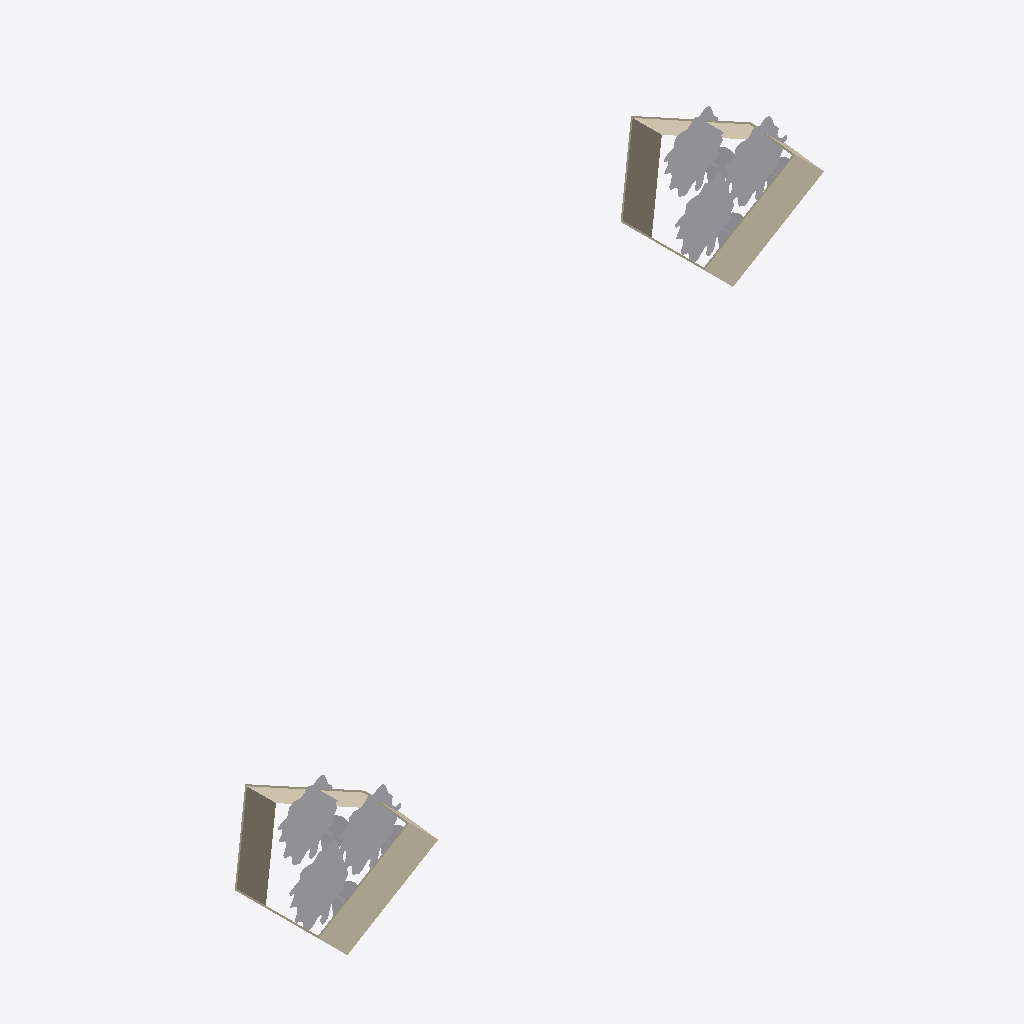
Isometric view of an IFC building model (IFC-SPF (STEP), schema IFC2X3, length unit metre), seen from the south-west, elements coloured by IFC class: 10 walls (beige), 6 other elements (light grey).
Extent 95.9 m × 27.8 m × 97.7 m (x, y, z). Storeys (1): Level 0 at 0.00 m. Elements (16): 10 IfcWallStandardCase, 6 IfcBuildingElementProxy.

HEADER;
FILE_DESCRIPTION(('ViewDefinition [CoordinationView_V2.0]'),'2;1');
FILE_NAME('Project Number','2023-07-28T14:00:14+02:00',(''),(''),'ODA SDAI 22.12','23.0.11.19 - Exporter 23.0.11.19 - Alternate UI ','');
FILE_SCHEMA(('IFC2X3'));
ENDSEC;
DATA;
#97=IFCPROJECT('1namFrV3v4Yhy$$dVVt4CY',#20,'Project Number',$,$,'Project Name','Project Status',(#92),#89);
#109=IFCSITE('1namFrV3v4Yhy$$dVVt4CW',#20,'Default',$,$,#108,$,$,.ELEMENT.,(51,30,23,112487),(0,-7,-37,-956022),0.0,$,$);
#99=IFCBUILDING('1namFrV3v4Yhy$$dVVt4CZ',#20,'',$,$,#16,$,'',.ELEMENT.,$,$,#98);
#102=IFCBUILDINGSTOREY('3Zu5Bv0LOHrPC10026FoQQ',#20,'Level 0',$,'Level:Circle Head - Project Datum',#101,$,'Level 0',.ELEMENT.,0.0);
#3688=IFCWALLSTANDARDCASE('1B0yMuuLXDlBy00ChOGf8y',#20,'Basic Wall:Wall-Ext_102Bwk-75Ins-100LBlk-12P:311976',$,'Basic Wall:Wall-Ext_102Bwk-75Ins-100LBlk-12P',#3672,#3687,'311976');
#214=IFCWALLSTANDARDCASE('1B0yMuuLXDlBy00ChOGf3N',#20,'Basic Wall:Wall-Ext_102Bwk-75Ins-100LBlk-12P:311363',$,'Basic Wall:Wall-Ext_102Bwk-75Ins-100LBlk-12P',#198,#213,'311363');
#3609=IFCBUILDINGELEMENTPROXY('1B0yMuuLXDlBy00ChOGf4Y',#20,'Planting_RPC_Tree_Deciduous:Scarlet_Oak-12.5_Meters:311734',$,'Planting_RPC_Tree_Deciduous:Scarlet_Oak-12.5_Meters',#3608,#3605,'311734',$);
#3814=IFCBUILDINGELEMENTPROXY('1B0yMuuLXDlBy00ChOGf8v',#20,'Planting_RPC_Tree_Deciduous:Scarlet_Oak-12.5_Meters:311981',$,'Planting_RPC_Tree_Deciduous:Scarlet_Oak-12.5_Meters',#3813,#3810,'311981',$);
#275=IFCWALLSTANDARDCASE('1B0yMuuLXDlBy00ChOGf6m',#20,'Basic Wall:Wall-Ext_102Bwk-75Ins-100LBlk-12P:311588',$,'Basic Wall:Wall-Ext_102Bwk-75Ins-100LBlk-12P',#259,#274,'311588');
#3749=IFCWALLSTANDARDCASE('1B0yMuuLXDlBy00ChOGf8_',#20,'Basic Wall:Wall-Ext_102Bwk-75Ins-100LBlk-12P:311978',$,'Basic Wall:Wall-Ext_102Bwk-75Ins-100LBlk-12P',#3733,#3748,'311978');
#3626=IFCBUILDINGELEMENTPROXY('1B0yMuuLXDlBy00ChOGfA7',#20,'Planting_RPC_Tree_Deciduous:Scarlet_Oak-12.5_Meters:311827',$,'Planting_RPC_Tree_Deciduous:Scarlet_Oak-12.5_Meters',#3625,#3622,'311827',$);
#3831=IFCBUILDINGELEMENTPROXY('1B0yMuuLXDlBy00ChOGf8w',#20,'Planting_RPC_Tree_Deciduous:Scarlet_Oak-12.5_Meters:311982',$,'Planting_RPC_Tree_Deciduous:Scarlet_Oak-12.5_Meters',#3830,#3827,'311982',$);
#3587=IFCBUILDINGELEMENTPROXY('1B0yMuuLXDlBy00ChOGf7d',#20,'Planting_RPC_Tree_Deciduous:Scarlet_Oak-12.5_Meters:311667',$,'Planting_RPC_Tree_Deciduous:Scarlet_Oak-12.5_Meters',#3586,#3583,'311667',$);
#3797=IFCBUILDINGELEMENTPROXY('1B0yMuuLXDlBy00ChOGf8u',#20,'Planting_RPC_Tree_Deciduous:Scarlet_Oak-12.5_Meters:311980',$,'Planting_RPC_Tree_Deciduous:Scarlet_Oak-12.5_Meters',#3796,#3793,'311980',$);
#3779=IFCWALLSTANDARDCASE('1B0yMuuLXDlBy00ChOGf8$',#20,'Basic Wall:Wall-Ext_102Bwk-75Ins-100LBlk-12P:311979',$,'Basic Wall:Wall-Ext_102Bwk-75Ins-100LBlk-12P',#3764,#3778,'311979');
#305=IFCWALLSTANDARDCASE('1B0yMuuLXDlBy00ChOGf7u',#20,'Basic Wall:Wall-Ext_102Bwk-75Ins-100LBlk-12P:311660',$,'Basic Wall:Wall-Ext_102Bwk-75Ins-100LBlk-12P',#290,#304,'311660');
#137=IFCWALLSTANDARDCASE('1B0yMuuLXDlBy00ChOGf2N',#20,'Basic Wall:Wall-Ext_102Bwk-75Ins-100LBlk-12P:311299',$,'Basic Wall:Wall-Ext_102Bwk-75Ins-100LBlk-12P',#116,#136,'311299');
#3657=IFCWALLSTANDARDCASE('1B0yMuuLXDlBy00ChOGf8p',#20,'Basic Wall:Wall-Ext_102Bwk-75Ins-100LBlk-12P:311975',$,'Basic Wall:Wall-Ext_102Bwk-75Ins-100LBlk-12P',#3640,#3656,'311975');
#3718=IFCWALLSTANDARDCASE('1B0yMuuLXDlBy00ChOGf8z',#20,'Basic Wall:Wall-Ext_102Bwk-75Ins-100LBlk-12P:311977',$,'Basic Wall:Wall-Ext_102Bwk-75Ins-100LBlk-12P',#3702,#3717,'311977');
#244=IFCWALLSTANDARDCASE('1B0yMuuLXDlBy00ChOGf3h',#20,'Basic Wall:Wall-Ext_102Bwk-75Ins-100LBlk-12P:311423',$,'Basic Wall:Wall-Ext_102Bwk-75Ins-100LBlk-12P',#228,#243,'311423');
ENDSEC;
